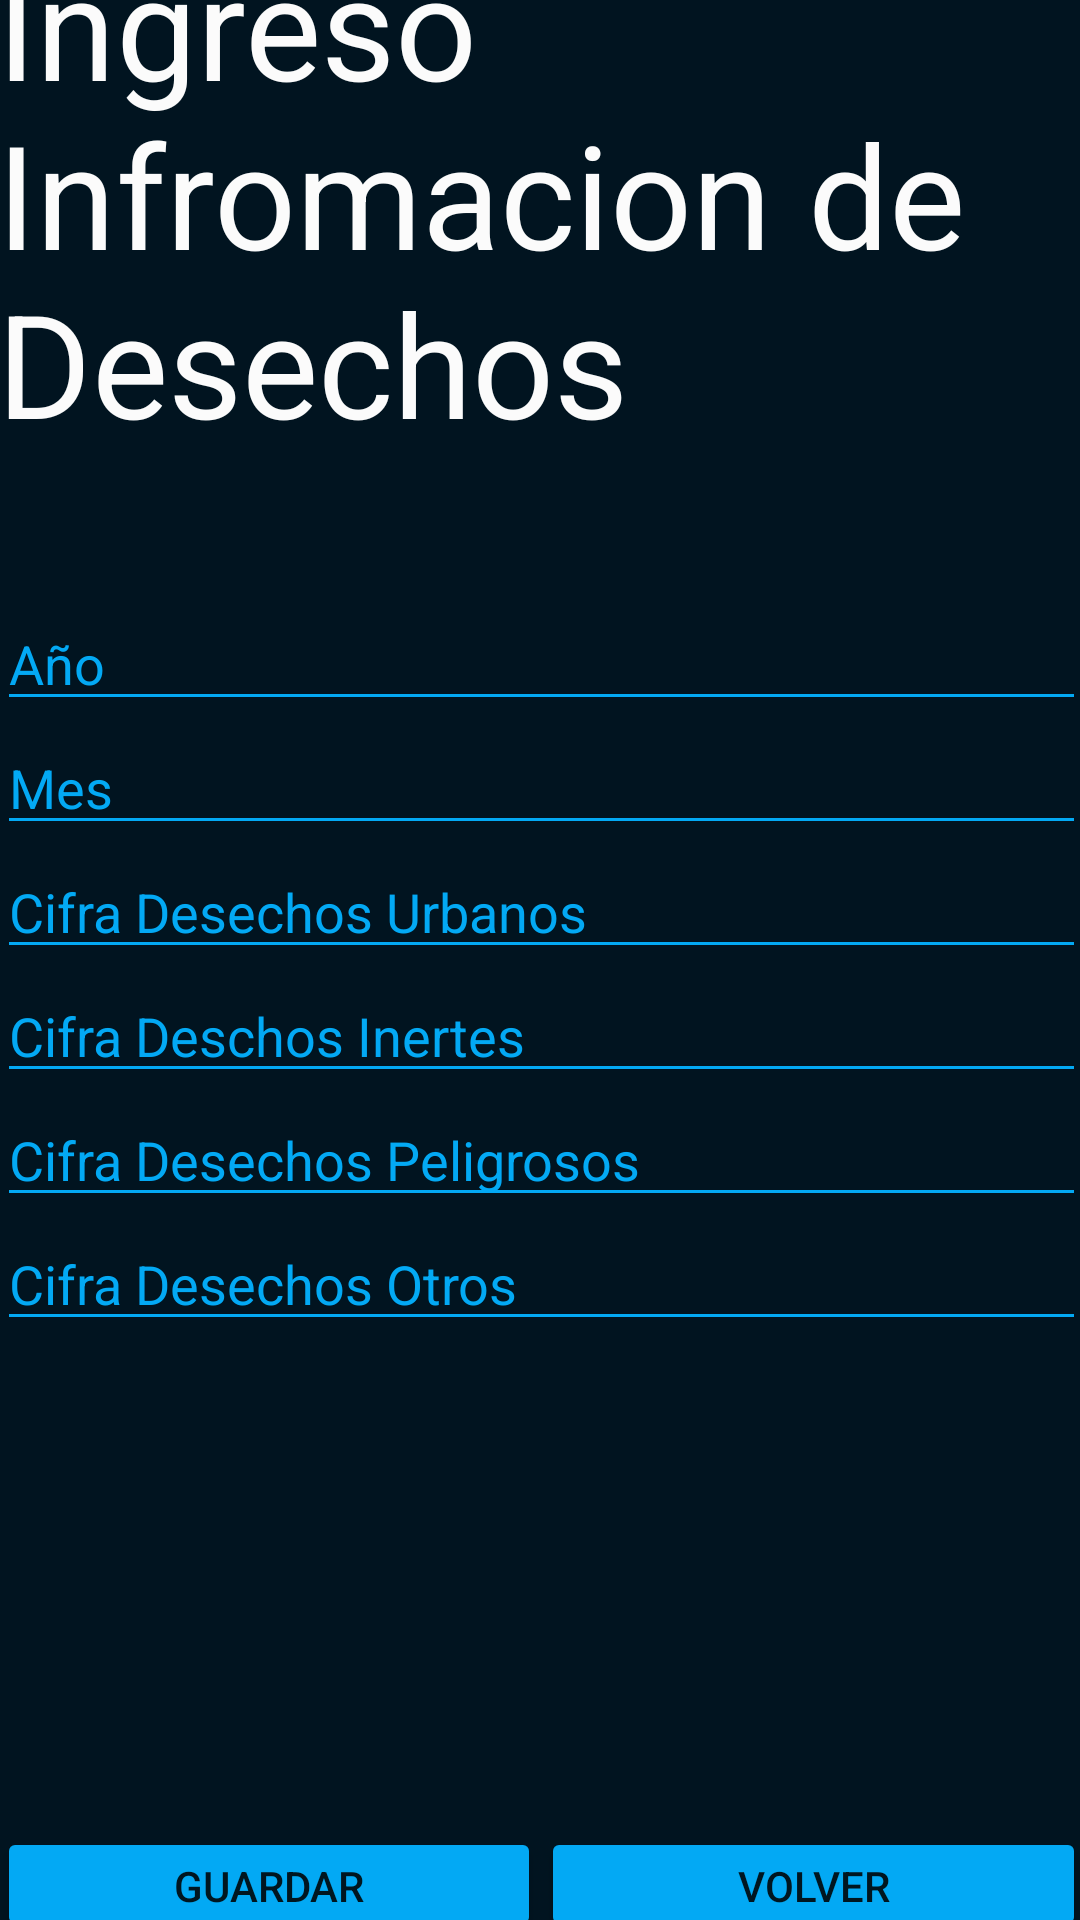

This screen was rendered from an Android layout file. Write that file and the resources it references.
<!-- AndroidManifest.xml: application theme Theme.Proyecto_Base_Datos -->
<!-- res/layout/activity_ingreso_info.xml -->
<?xml version="1.0" encoding="utf-8"?>
<androidx.constraintlayout.widget.ConstraintLayout xmlns:android="http://schemas.android.com/apk/res/android"
    xmlns:app="http://schemas.android.com/apk/res-auto"
    xmlns:tools="http://schemas.android.com/tools"
    android:layout_width="match_parent"
    android:layout_height="match_parent"
    android:background="#011420"
    tools:context=".Ingreso_Info">

    <LinearLayout
        android:layout_width="363dp"
        android:layout_height="689dp"
        android:orientation="vertical"
        app:layout_constraintBottom_toBottomOf="parent"
        app:layout_constraintEnd_toEndOf="parent"
        app:layout_constraintStart_toStartOf="parent"
        app:layout_constraintTop_toTopOf="parent">

        <LinearLayout
            android:layout_width="match_parent"
            android:layout_height="wrap_content"
            android:orientation="horizontal">

            <TextView
                android:id="@+id/textView"
                android:layout_width="match_parent"
                android:layout_height="wrap_content"
                android:layout_weight="1"
                android:text="Ingreso Infromacion de Desechos"
                android:textColor="#FBFBFB"
                android:textSize="48sp" />
        </LinearLayout>

        <LinearLayout
            android:layout_width="match_parent"
            android:layout_height="46dp"
            android:orientation="vertical">

        </LinearLayout>

        <EditText
            android:id="@+id/editText_ingr_info_año"
            android:layout_width="match_parent"
            android:layout_height="wrap_content"
            android:backgroundTint="#03A9F4"
            android:ems="10"
            android:hint="Año"
            android:inputType="number"
            android:textColorHint="#03A9F4" />

        <EditText
            android:id="@+id/editText_ingr_info_mes"
            android:layout_width="match_parent"
            android:layout_height="wrap_content"
            android:backgroundTint="#03A9F4"
            android:ems="10"
            android:hint="Mes"
            android:inputType="number"
            android:textColor="#03A9F4"
            android:textColorHint="#03A9F4" />

        <EditText
            android:id="@+id/editText_ingr_info_urbanos"
            android:layout_width="match_parent"
            android:layout_height="wrap_content"
            android:backgroundTint="#03A9F4"
            android:ems="10"
            android:hint="Cifra Desechos Urbanos"
            android:inputType="number"
            android:textColor="#03A9F4"
            android:textColorHint="#03A9F4" />

        <EditText
            android:id="@+id/editTex_ingre_info_inertes"
            android:layout_width="match_parent"
            android:layout_height="wrap_content"
            android:backgroundTint="#03A9F4"
            android:ems="10"
            android:hint="Cifra Deschos Inertes"
            android:inputType="number"
            android:textColor="#03A9F4"
            android:textColorHint="#03A9F4" />

        <EditText
            android:id="@+id/editText_ingr_info_peligrosos"
            android:layout_width="match_parent"
            android:layout_height="wrap_content"
            android:backgroundTint="#03A9F4"
            android:ems="10"
            android:hint="Cifra Desechos Peligrosos"
            android:inputType="phone"
            android:textColor="#03A9F4"
            android:textColorHint="#03A9F4" />

        <EditText
            android:id="@+id/editText_ingr_info_otros"
            android:layout_width="match_parent"
            android:layout_height="wrap_content"
            android:backgroundTint="#03A9F4"
            android:ems="10"
            android:hint="Cifra Desechos Otros"
            android:inputType="number"
            android:textColor="#03A9F4"
            android:textColorHint="#03A9F4" />

        <LinearLayout
            android:layout_width="match_parent"
            android:layout_height="162dp"
            android:orientation="horizontal">

        </LinearLayout>

        <LinearLayout
            android:layout_width="match_parent"
            android:layout_height="38dp"
            android:orientation="horizontal">

            <Button
                android:id="@+id/bn_ingr_guardar"
                android:layout_width="wrap_content"
                android:layout_height="wrap_content"
                android:layout_weight="1"
                android:backgroundTint="#03A9F4"
                android:text="Guardar" />

            <Button
                android:id="@+id/bn_ingr_volver"
                android:layout_width="wrap_content"
                android:layout_height="wrap_content"
                android:layout_weight="1"
                android:backgroundTint="#03A9F4"
                android:text="Volver" />
        </LinearLayout>

    </LinearLayout>
</androidx.constraintlayout.widget.ConstraintLayout>
<!-- resources referenced by this layout -->
<resources>
  <style name="Theme.Proyecto_Base_Datos" parent="Theme.MaterialComponents.DayNight.DarkActionBar">
          
          <item name="colorPrimary">@color/purple_500</item>
          <item name="colorPrimaryVariant">@color/purple_700</item>
          <item name="colorOnPrimary">@color/white</item>
          
          <item name="colorSecondary">@color/teal_200</item>
          <item name="colorSecondaryVariant">@color/teal_700</item>
          <item name="colorOnSecondary">@color/black</item>
          
          <item name="android:statusBarColor" tools:targetApi="l">?attr/colorPrimaryVariant</item>
          
      </style>
  <!-- not gathered from this repository: default colours our renderer supplied (Android Studio template values) -->
  <color name="purple_500">#FF6200EE</color>
  <color name="purple_700">#FF3700B3</color>
  <color name="teal_200">#FF03DAC5</color>
  <color name="teal_700">#FF018786</color>
  <color name="black">#FF000000</color>
  <color name="white">#FFFFFFFF</color>
</resources>
